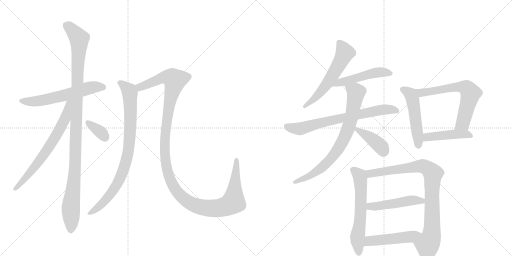
t = 0.00 s
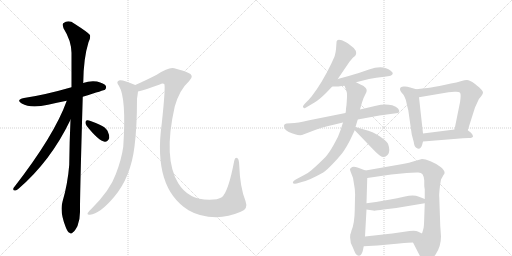
t = 2.83 s
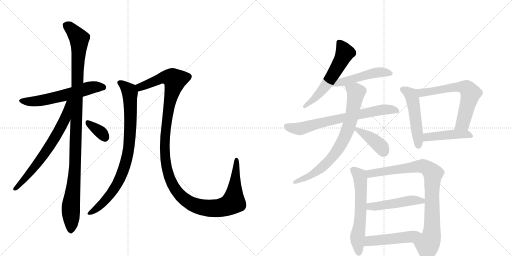
t = 5.65 s
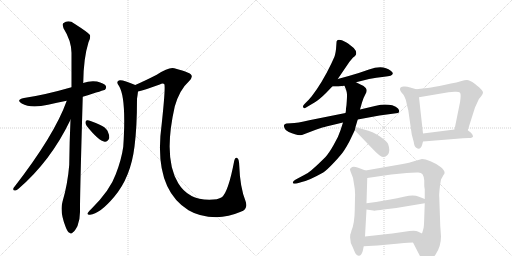
t = 8.47 s
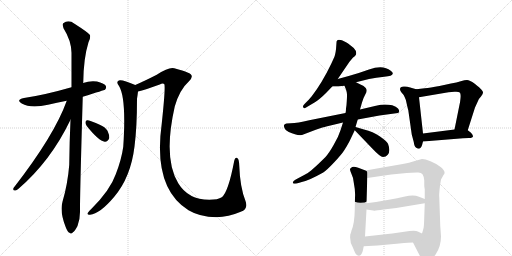
t = 11.30 s
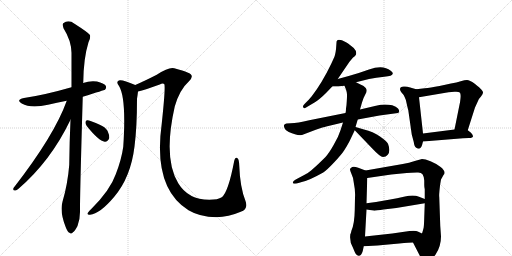
t = 14.12 s

The animated SVG that drew these frames (rendered in a browser with its animation timeline set to each time). Animation: 18 CSS @keyframes rules; one cycle of 14.12 s.

<svg version="1.1" viewBox="0 0 2048 1024" xmlns="http://www.w3.org/2000/svg">
  <g stroke="lightgray" stroke-dasharray="1,1" stroke-width="1" transform="scale(4, 4)">
    <line x1="0" y1="0" x2="256" y2="256"></line>
    <line x1="256" y1="0" x2="0" y2="256"></line>
    <line x1="128" y1="0" x2="128" y2="256"></line>
    <line x1="0" y1="128" x2="256" y2="128"></line>
    <line x1="256" y1="0" x2="512" y2="256"></line>
    <line x1="512" y1="0" x2="256" y2="256"></line>
    <line x1="384" y1="0" x2="384" y2="256"></line>
    <line x1="256" y1="128" x2="512" y2="128"></line>
  </g>
<g transform="scale(1, -1) translate(0, -850)">
   <style type="text/css">
    @keyframes keyframes0 {
      from {
       stroke: black;
       stroke-dashoffset: 592;
       stroke-width: 128;
       }
       66% {
       animation-timing-function: step-end;
       stroke: black;
       stroke-dashoffset: 0;
       stroke-width: 128;
       }
       to {
       stroke: black;
       stroke-width: 1024;
       }
       }
       #make-me-a-hanzi-animation-0 {
         animation: keyframes0 0.731771s both;
         animation-delay: 0.000000s;
         animation-timing-function: linear;
       }
    @keyframes keyframes1 {
      from {
       stroke: black;
       stroke-dashoffset: 1095;
       stroke-width: 128;
       }
       78% {
       animation-timing-function: step-end;
       stroke: black;
       stroke-dashoffset: 0;
       stroke-width: 128;
       }
       to {
       stroke: black;
       stroke-width: 1024;
       }
       }
       #make-me-a-hanzi-animation-1 {
         animation: keyframes1 1.141113s both;
         animation-delay: 0.731771s;
         animation-timing-function: linear;
       }
    @keyframes keyframes2 {
      from {
       stroke: black;
       stroke-dashoffset: 673;
       stroke-width: 128;
       }
       69% {
       animation-timing-function: step-end;
       stroke: black;
       stroke-dashoffset: 0;
       stroke-width: 128;
       }
       to {
       stroke: black;
       stroke-width: 1024;
       }
       }
       #make-me-a-hanzi-animation-2 {
         animation: keyframes2 0.797689s both;
         animation-delay: 1.872884s;
         animation-timing-function: linear;
       }
    @keyframes keyframes3 {
      from {
       stroke: black;
       stroke-dashoffset: 345;
       stroke-width: 128;
       }
       53% {
       animation-timing-function: step-end;
       stroke: black;
       stroke-dashoffset: 0;
       stroke-width: 128;
       }
       to {
       stroke: black;
       stroke-width: 1024;
       }
       }
       #make-me-a-hanzi-animation-3 {
         animation: keyframes3 0.530762s both;
         animation-delay: 2.670573s;
         animation-timing-function: linear;
       }
    @keyframes keyframes4 {
      from {
       stroke: black;
       stroke-dashoffset: 848;
       stroke-width: 128;
       }
       73% {
       animation-timing-function: step-end;
       stroke: black;
       stroke-dashoffset: 0;
       stroke-width: 128;
       }
       to {
       stroke: black;
       stroke-width: 1024;
       }
       }
       #make-me-a-hanzi-animation-4 {
         animation: keyframes4 0.940104s both;
         animation-delay: 3.201335s;
         animation-timing-function: linear;
       }
    @keyframes keyframes5 {
      from {
       stroke: black;
       stroke-dashoffset: 1297;
       stroke-width: 128;
       }
       81% {
       animation-timing-function: step-end;
       stroke: black;
       stroke-dashoffset: 0;
       stroke-width: 128;
       }
       to {
       stroke: black;
       stroke-width: 1024;
       }
       }
       #make-me-a-hanzi-animation-5 {
         animation: keyframes5 1.305501s both;
         animation-delay: 4.141439s;
         animation-timing-function: linear;
       }
    @keyframes keyframes6 {
      from {
       stroke: black;
       stroke-dashoffset: 574;
       stroke-width: 128;
       }
       65% {
       animation-timing-function: step-end;
       stroke: black;
       stroke-dashoffset: 0;
       stroke-width: 128;
       }
       to {
       stroke: black;
       stroke-width: 1024;
       }
       }
       #make-me-a-hanzi-animation-6 {
         animation: keyframes6 0.717122s both;
         animation-delay: 5.446940s;
         animation-timing-function: linear;
       }
    @keyframes keyframes7 {
      from {
       stroke: black;
       stroke-dashoffset: 492;
       stroke-width: 128;
       }
       62% {
       animation-timing-function: step-end;
       stroke: black;
       stroke-dashoffset: 0;
       stroke-width: 128;
       }
       to {
       stroke: black;
       stroke-width: 1024;
       }
       }
       #make-me-a-hanzi-animation-7 {
         animation: keyframes7 0.650391s both;
         animation-delay: 6.164062s;
         animation-timing-function: linear;
       }
    @keyframes keyframes8 {
      from {
       stroke: black;
       stroke-dashoffset: 708;
       stroke-width: 128;
       }
       70% {
       animation-timing-function: step-end;
       stroke: black;
       stroke-dashoffset: 0;
       stroke-width: 128;
       }
       to {
       stroke: black;
       stroke-width: 1024;
       }
       }
       #make-me-a-hanzi-animation-8 {
         animation: keyframes8 0.826172s both;
         animation-delay: 6.814453s;
         animation-timing-function: linear;
       }
    @keyframes keyframes9 {
      from {
       stroke: black;
       stroke-dashoffset: 762;
       stroke-width: 128;
       }
       71% {
       animation-timing-function: step-end;
       stroke: black;
       stroke-dashoffset: 0;
       stroke-width: 128;
       }
       to {
       stroke: black;
       stroke-width: 1024;
       }
       }
       #make-me-a-hanzi-animation-9 {
         animation: keyframes9 0.870117s both;
         animation-delay: 7.640625s;
         animation-timing-function: linear;
       }
    @keyframes keyframes10 {
      from {
       stroke: black;
       stroke-dashoffset: 403;
       stroke-width: 128;
       }
       57% {
       animation-timing-function: step-end;
       stroke: black;
       stroke-dashoffset: 0;
       stroke-width: 128;
       }
       to {
       stroke: black;
       stroke-width: 1024;
       }
       }
       #make-me-a-hanzi-animation-10 {
         animation: keyframes10 0.577962s both;
         animation-delay: 8.510742s;
         animation-timing-function: linear;
       }
    @keyframes keyframes11 {
      from {
       stroke: black;
       stroke-dashoffset: 496;
       stroke-width: 128;
       }
       62% {
       animation-timing-function: step-end;
       stroke: black;
       stroke-dashoffset: 0;
       stroke-width: 128;
       }
       to {
       stroke: black;
       stroke-width: 1024;
       }
       }
       #make-me-a-hanzi-animation-11 {
         animation: keyframes11 0.653646s both;
         animation-delay: 9.088704s;
         animation-timing-function: linear;
       }
    @keyframes keyframes12 {
      from {
       stroke: black;
       stroke-dashoffset: 638;
       stroke-width: 128;
       }
       67% {
       animation-timing-function: step-end;
       stroke: black;
       stroke-dashoffset: 0;
       stroke-width: 128;
       }
       to {
       stroke: black;
       stroke-width: 1024;
       }
       }
       #make-me-a-hanzi-animation-12 {
         animation: keyframes12 0.769206s both;
         animation-delay: 9.742350s;
         animation-timing-function: linear;
       }
    @keyframes keyframes13 {
      from {
       stroke: black;
       stroke-dashoffset: 451;
       stroke-width: 128;
       }
       59% {
       animation-timing-function: step-end;
       stroke: black;
       stroke-dashoffset: 0;
       stroke-width: 128;
       }
       to {
       stroke: black;
       stroke-width: 1024;
       }
       }
       #make-me-a-hanzi-animation-13 {
         animation: keyframes13 0.617025s both;
         animation-delay: 10.511556s;
         animation-timing-function: linear;
       }
    @keyframes keyframes14 {
      from {
       stroke: black;
       stroke-dashoffset: 603;
       stroke-width: 128;
       }
       66% {
       animation-timing-function: step-end;
       stroke: black;
       stroke-dashoffset: 0;
       stroke-width: 128;
       }
       to {
       stroke: black;
       stroke-width: 1024;
       }
       }
       #make-me-a-hanzi-animation-14 {
         animation: keyframes14 0.740723s both;
         animation-delay: 11.128581s;
         animation-timing-function: linear;
       }
    @keyframes keyframes15 {
      from {
       stroke: black;
       stroke-dashoffset: 884;
       stroke-width: 128;
       }
       74% {
       animation-timing-function: step-end;
       stroke: black;
       stroke-dashoffset: 0;
       stroke-width: 128;
       }
       to {
       stroke: black;
       stroke-width: 1024;
       }
       }
       #make-me-a-hanzi-animation-15 {
         animation: keyframes15 0.969401s both;
         animation-delay: 11.869303s;
         animation-timing-function: linear;
       }
    @keyframes keyframes16 {
      from {
       stroke: black;
       stroke-dashoffset: 480;
       stroke-width: 128;
       }
       61% {
       animation-timing-function: step-end;
       stroke: black;
       stroke-dashoffset: 0;
       stroke-width: 128;
       }
       to {
       stroke: black;
       stroke-width: 1024;
       }
       }
       #make-me-a-hanzi-animation-16 {
         animation: keyframes16 0.640625s both;
         animation-delay: 12.838704s;
         animation-timing-function: linear;
       }
    @keyframes keyframes17 {
      from {
       stroke: black;
       stroke-dashoffset: 484;
       stroke-width: 128;
       }
       61% {
       animation-timing-function: step-end;
       stroke: black;
       stroke-dashoffset: 0;
       stroke-width: 128;
       }
       to {
       stroke: black;
       stroke-width: 1024;
       }
       }
       #make-me-a-hanzi-animation-17 {
         animation: keyframes17 0.643880s both;
         animation-delay: 13.479329s;
         animation-timing-function: linear;
       }
</style>
<path d="M 331 463 Q 418 490 420 491 Q 427 498 423 507 Q 416 517 388 524 Q 360 528 332 518 L 286 501 Q 178 470 96 458 Q 62 451 87 436 Q 123 415 192 431 Q 226 440 267 447 L 331 463 Z" fill="lightgray"></path> 
<path d="M 282 371 Q 278 286 277 191 Q 271 115 250 43 Q 238 4 263 -59 Q 270 -78 278 -81 Q 284 -88 292 -79 Q 299 -75 310 -54 Q 320 -29 320 2 Q 319 50 331 463 L 332 518 Q 332 519 333 520 Q 334 617 354 681 Q 363 697 360 710 Q 353 720 298 755 Q 274 773 253 757 Q 249 753 254 737 Q 285 688 286 639 Q 286 575 286 501 L 282 371 Z" fill="lightgray"></path> 
<path d="M 267 447 Q 218 309 54 98 Q 50 88 60 88 Q 66 87 74 95 Q 203 206 282 371 C 331 472 277 475 267 447 Z" fill="lightgray"></path> 
<path d="M 347 346 Q 395 286 419 283 Q 431 282 437 298 Q 438 310 430 327 Q 420 343 399 351 Q 365 367 351 369 Q 342 370 342 361 Q 341 354 347 346 Z" fill="lightgray"></path> 
<path d="M 541 510 Q 493 531 479 529 Q 461 525 476 506 Q 506 458 493 263 Q 486 212 463 153 Q 441 90 366 15 Q 353 3 350 -3 Q 349 -10 360 -9 Q 399 -6 457 63 Q 523 141 538 264 Q 548 340 548 455 Q 551 474 552 484 C 555 504 555 504 541 510 Z" fill="lightgray"></path> 
<path d="M 963 3 Q 994 13 982 46 Q 960 101 957 188 Q 956 213 950 217 Q 940 223 937 207 Q 913 81 887 61 Q 872 51 837 51 Q 753 51 713 117 Q 652 217 699 424 Q 718 491 756 525 Q 781 549 750 560 Q 734 567 697 577 Q 676 583 627 551 Q 578 526 541 510 C 514 498 523 476 552 484 Q 580 491 639 512 Q 651 518 657 514 Q 663 505 647 356 Q 611 98 754 9 Q 799 -18 865 -19 Q 914 -18 963 3 Z" fill="lightgray"></path> 
<path d="M 1351 534 L 1398 603 Q 1411 619 1415 622 Q 1419 624 1423 630 Q 1427 636 1423 647 Q 1419 657 1405 666 Q 1390 678 1384 681 Q 1346 701 1346 680 L 1344 653 Q 1341 628 1335 617 L 1325 595 Q 1288 518 1247 465 Q 1237 454 1236 452 L 1220 436 Q 1210 426 1212 422 Q 1214 418 1217 417 Q 1220 416 1231 424 L 1258 440 Q 1278 452 1304 478 L 1329 504 L 1351 534 Z" fill="lightgray"></path> 
<path d="M 1329 504 L 1350 504 Q 1356 504 1378 507 L 1424 521 L 1476 534 Q 1504 540 1537 543 Q 1570 545 1571 556 Q 1573 559 1563 567 Q 1532 593 1476 572 L 1435 558 Q 1393 545 1351 534 C 1322 526 1299 504 1329 504 Z" fill="lightgray"></path> 
<path d="M 1382 398 L 1237 369 Q 1190 358 1163 357 L 1146 356 Q 1140 354 1137 351 Q 1134 347 1138 338 Q 1141 327 1155 322 Q 1187 307 1208 310 L 1263 331 Q 1295 342 1305 344 L 1372 360 L 1431 372 L 1518 388 L 1592 398 Q 1602 403 1592 416 Q 1585 424 1569 429 Q 1537 435 1504 427 L 1440 412 L 1382 398 Z" fill="lightgray"></path> 
<path d="M 1378 507 L 1384 492 Q 1389 478 1388 467 Q 1388 456 1386 430 L 1384 416 Q 1384 404 1382 398 L 1372 360 L 1362 329 Q 1354 303 1335 271 Q 1317 239 1302 222 Q 1244 164 1224 154 Q 1204 144 1198 140 L 1183 132 Q 1174 127 1172 122 Q 1170 117 1174 116 Q 1178 115 1187 116 L 1207 122 Q 1232 126 1293 160 Q 1307 169 1337 201 Q 1367 233 1377 249 Q 1387 264 1398 285 L 1419 329 L 1422 342 L 1431 372 L 1440 412 L 1448 440 Q 1454 460 1462 474 Q 1471 488 1463 498 Q 1455 507 1444 511 L 1424 521 C 1397 534 1367 535 1378 507 Z" fill="lightgray"></path> 
<path d="M 1419 329 L 1490 255 Q 1521 222 1532 222 Q 1544 222 1551 231 Q 1563 246 1552 275 Q 1548 284 1520 304 Q 1492 324 1456 332 L 1422 342 C 1400 348 1400 348 1419 329 Z" fill="lightgray"></path> 
<path d="M 1600 493 Q 1600 488 1606 480 Q 1615 471 1618 463 Q 1623 455 1627 434 Q 1632 412 1633 410 L 1647 312 L 1655 282 Q 1657 264 1665 259 Q 1681 248 1688 269 L 1692 284 L 1692 316 L 1676 461 C 1673 491 1673 491 1665 493 L 1644 499 Q 1641 501 1620 504 Q 1600 506 1600 493 Z" fill="lightgray"></path> 
<path d="M 1871 329 L 1900 420 L 1912 446 Q 1914 454 1924 464 Q 1932 474 1932 479 Q 1933 483 1926 491 Q 1920 499 1899 515 Q 1878 530 1868 530 Q 1859 530 1843 525 Q 1827 520 1804 516 L 1758 506 Q 1720 499 1699 497 L 1665 493 C 1635 489 1646 456 1676 461 L 1794 481 L 1818 483 Q 1835 484 1839 480 Q 1844 475 1842 457 Q 1840 438 1839 436 L 1818 332 C 1812 303 1862 300 1871 329 Z" fill="lightgray"></path> 
<path d="M 1692 284 L 1852 297 Q 1861 298 1876 298 Q 1892 298 1892 305 Q 1892 311 1884 319 L 1871 329 C 1860 337 1848 336 1818 332 L 1692 316 C 1662 312 1662 282 1692 284 Z" fill="lightgray"></path> 
<path d="M 1401 -88 L 1401 -90 Q 1398 -117 1411 -139 L 1419 -158 Q 1427 -175 1436 -173 Q 1445 -174 1451 -154 L 1455 -135 L 1460 -96 L 1466 12 L 1466 37 L 1469 138 C 1470 165 1470 165 1462 168 L 1433 179 Q 1416 185 1409 182 Q 1402 178 1400 174 Q 1399 170 1406 154 Q 1414 138 1415 120 Q 1422 85 1420 60 L 1419 10 Q 1418 -45 1406 -72 Q 1403 -86 1401 -88 Z" fill="lightgray"></path> 
<path d="M 1652 -120 L 1688 -190 Q 1696 -202 1702 -203 Q 1708 -204 1722 -192 Q 1739 -174 1743 -167 Q 1764 -135 1764 -96 L 1761 -53 L 1757 63 Q 1756 66 1758 89 Q 1760 112 1764 132 L 1774 150 Q 1787 163 1761 183 Q 1744 196 1722 205 Q 1700 214 1688 214 L 1659 206 Q 1637 199 1611 194 L 1462 168 C 1432 163 1439 134 1469 138 L 1565 152 L 1606 156 Q 1661 161 1673 160 Q 1685 159 1690 153 Q 1696 144 1697 128 L 1697 110 Q 1697 101 1699 93 L 1699 54 L 1699 37 L 1697 -19 Q 1696 -52 1695 -57 Q 1695 -62 1688 -84 C 1680 -113 1638 -93 1652 -120 Z" fill="lightgray"></path> 
<path d="M 1466 12 L 1493 8 Q 1498 6 1534 12 L 1585 18 L 1699 37 C 1729 42 1727 43 1699 54 L 1676 63 Q 1655 72 1620 64 Q 1586 56 1561 52 L 1504 42 L 1474 38 Q 1468 38 1466 37 C 1436 33 1436 16 1466 12 Z" fill="lightgray"></path> 
<path d="M 1455 -135 L 1510 -132 L 1597 -124 Q 1639 -120 1652 -120 C 1682 -119 1715 -97 1688 -84 L 1671 -76 Q 1665 -72 1638 -74 L 1569 -84 L 1460 -96 C 1430 -99 1425 -137 1455 -135 Z" fill="lightgray"></path> 
      <clipPath id="make-me-a-hanzi-clip-0">
      <path d="M 331 463 Q 418 490 420 491 Q 427 498 423 507 Q 416 517 388 524 Q 360 528 332 518 L 286 501 Q 178 470 96 458 Q 62 451 87 436 Q 123 415 192 431 Q 226 440 267 447 L 331 463 Z" fill="lightgray"></path>
      </clipPath>
      <path clip-path="url(#make-me-a-hanzi-clip-0)" d="M 89 448 L 109 443 L 160 447 L 368 501 L 404 503 L 416 498 " fill="none" id="make-me-a-hanzi-animation-0" stroke-dasharray="464 928" stroke-linecap="round"></path>

      <clipPath id="make-me-a-hanzi-clip-1">
      <path d="M 282 371 Q 278 286 277 191 Q 271 115 250 43 Q 238 4 263 -59 Q 270 -78 278 -81 Q 284 -88 292 -79 Q 299 -75 310 -54 Q 320 -29 320 2 Q 319 50 331 463 L 332 518 Q 332 519 333 520 Q 334 617 354 681 Q 363 697 360 710 Q 353 720 298 755 Q 274 773 253 757 Q 249 753 254 737 Q 285 688 286 639 Q 286 575 286 501 L 282 371 Z" fill="lightgray"></path>
      </clipPath>
      <path clip-path="url(#make-me-a-hanzi-clip-1)" d="M 265 750 L 317 695 L 301 194 L 283 19 L 283 -67 " fill="none" id="make-me-a-hanzi-animation-1" stroke-dasharray="967 1934" stroke-linecap="round"></path>

      <clipPath id="make-me-a-hanzi-clip-2">
      <path d="M 267 447 Q 218 309 54 98 Q 50 88 60 88 Q 66 87 74 95 Q 203 206 282 371 C 331 472 277 475 267 447 Z" fill="lightgray"></path>
      </clipPath>
      <path clip-path="url(#make-me-a-hanzi-clip-2)" d="M 281 445 L 273 439 L 260 373 L 222 303 L 162 212 L 64 97 " fill="none" id="make-me-a-hanzi-animation-2" stroke-dasharray="545 1090" stroke-linecap="round"></path>

      <clipPath id="make-me-a-hanzi-clip-3">
      <path d="M 347 346 Q 395 286 419 283 Q 431 282 437 298 Q 438 310 430 327 Q 420 343 399 351 Q 365 367 351 369 Q 342 370 342 361 Q 341 354 347 346 Z" fill="lightgray"></path>
      </clipPath>
      <path clip-path="url(#make-me-a-hanzi-clip-3)" d="M 353 358 L 402 322 L 419 300 " fill="none" id="make-me-a-hanzi-animation-3" stroke-dasharray="217 434" stroke-linecap="round"></path>

      <clipPath id="make-me-a-hanzi-clip-4">
      <path d="M 541 510 Q 493 531 479 529 Q 461 525 476 506 Q 506 458 493 263 Q 486 212 463 153 Q 441 90 366 15 Q 353 3 350 -3 Q 349 -10 360 -9 Q 399 -6 457 63 Q 523 141 538 264 Q 548 340 548 455 Q 551 474 552 484 C 555 504 555 504 541 510 Z" fill="lightgray"></path>
      </clipPath>
      <path clip-path="url(#make-me-a-hanzi-clip-4)" d="M 480 517 L 497 508 L 520 480 L 521 328 L 506 211 L 481 139 L 447 80 L 400 27 L 357 -2 " fill="none" id="make-me-a-hanzi-animation-4" stroke-dasharray="720 1440" stroke-linecap="round"></path>

      <clipPath id="make-me-a-hanzi-clip-5">
      <path d="M 963 3 Q 994 13 982 46 Q 960 101 957 188 Q 956 213 950 217 Q 940 223 937 207 Q 913 81 887 61 Q 872 51 837 51 Q 753 51 713 117 Q 652 217 699 424 Q 718 491 756 525 Q 781 549 750 560 Q 734 567 697 577 Q 676 583 627 551 Q 578 526 541 510 C 514 498 523 476 552 484 Q 580 491 639 512 Q 651 518 657 514 Q 663 505 647 356 Q 611 98 754 9 Q 799 -18 865 -19 Q 914 -18 963 3 Z" fill="lightgray"></path>
      </clipPath>
      <path clip-path="url(#make-me-a-hanzi-clip-5)" d="M 550 506 L 561 502 L 666 542 L 689 538 L 700 529 L 665 368 L 658 262 L 661 208 L 675 146 L 692 108 L 714 75 L 742 50 L 774 31 L 831 17 L 883 19 L 928 37 L 935 50 L 945 210 " fill="none" id="make-me-a-hanzi-animation-5" stroke-dasharray="1169 2338" stroke-linecap="round"></path>

      <clipPath id="make-me-a-hanzi-clip-6">
      <path d="M 1351 534 L 1398 603 Q 1411 619 1415 622 Q 1419 624 1423 630 Q 1427 636 1423 647 Q 1419 657 1405 666 Q 1390 678 1384 681 Q 1346 701 1346 680 L 1344 653 Q 1341 628 1335 617 L 1325 595 Q 1288 518 1247 465 Q 1237 454 1236 452 L 1220 436 Q 1210 426 1212 422 Q 1214 418 1217 417 Q 1220 416 1231 424 L 1258 440 Q 1278 452 1304 478 L 1329 504 L 1351 534 Z" fill="lightgray"></path>
      </clipPath>
      <path clip-path="url(#make-me-a-hanzi-clip-6)" d="M 1357 681 L 1379 639 L 1362 602 L 1309 515 L 1256 454 L 1219 424 " fill="none" id="make-me-a-hanzi-animation-6" stroke-dasharray="446 892" stroke-linecap="round"></path>

      <clipPath id="make-me-a-hanzi-clip-7">
      <path d="M 1329 504 L 1350 504 Q 1356 504 1378 507 L 1424 521 L 1476 534 Q 1504 540 1537 543 Q 1570 545 1571 556 Q 1573 559 1563 567 Q 1532 593 1476 572 L 1435 558 Q 1393 545 1351 534 C 1322 526 1299 504 1329 504 Z" fill="lightgray"></path>
      </clipPath>
      <path clip-path="url(#make-me-a-hanzi-clip-7)" d="M 1334 508 L 1359 520 L 1491 557 L 1519 562 L 1562 558 " fill="none" id="make-me-a-hanzi-animation-7" stroke-dasharray="364 728" stroke-linecap="round"></path>

      <clipPath id="make-me-a-hanzi-clip-8">
      <path d="M 1382 398 L 1237 369 Q 1190 358 1163 357 L 1146 356 Q 1140 354 1137 351 Q 1134 347 1138 338 Q 1141 327 1155 322 Q 1187 307 1208 310 L 1263 331 Q 1295 342 1305 344 L 1372 360 L 1431 372 L 1518 388 L 1592 398 Q 1602 403 1592 416 Q 1585 424 1569 429 Q 1537 435 1504 427 L 1440 412 L 1382 398 Z" fill="lightgray"></path>
      </clipPath>
      <path clip-path="url(#make-me-a-hanzi-clip-8)" d="M 1146 345 L 1170 337 L 1206 336 L 1291 361 L 1515 409 L 1560 413 L 1587 407 " fill="none" id="make-me-a-hanzi-animation-8" stroke-dasharray="580 1160" stroke-linecap="round"></path>

      <clipPath id="make-me-a-hanzi-clip-9">
      <path d="M 1378 507 L 1384 492 Q 1389 478 1388 467 Q 1388 456 1386 430 L 1384 416 Q 1384 404 1382 398 L 1372 360 L 1362 329 Q 1354 303 1335 271 Q 1317 239 1302 222 Q 1244 164 1224 154 Q 1204 144 1198 140 L 1183 132 Q 1174 127 1172 122 Q 1170 117 1174 116 Q 1178 115 1187 116 L 1207 122 Q 1232 126 1293 160 Q 1307 169 1337 201 Q 1367 233 1377 249 Q 1387 264 1398 285 L 1419 329 L 1422 342 L 1431 372 L 1440 412 L 1448 440 Q 1454 460 1462 474 Q 1471 488 1463 498 Q 1455 507 1444 511 L 1424 521 C 1397 534 1367 535 1378 507 Z" fill="lightgray"></path>
      </clipPath>
      <path clip-path="url(#make-me-a-hanzi-clip-9)" d="M 1385 505 L 1424 480 L 1395 341 L 1367 278 L 1317 207 L 1286 178 L 1230 142 L 1181 122 " fill="none" id="make-me-a-hanzi-animation-9" stroke-dasharray="634 1268" stroke-linecap="round"></path>

      <clipPath id="make-me-a-hanzi-clip-10">
      <path d="M 1419 329 L 1490 255 Q 1521 222 1532 222 Q 1544 222 1551 231 Q 1563 246 1552 275 Q 1548 284 1520 304 Q 1492 324 1456 332 L 1422 342 C 1400 348 1400 348 1419 329 Z" fill="lightgray"></path>
      </clipPath>
      <path clip-path="url(#make-me-a-hanzi-clip-10)" d="M 1426 334 L 1511 276 L 1526 261 L 1534 240 " fill="none" id="make-me-a-hanzi-animation-10" stroke-dasharray="275 550" stroke-linecap="round"></path>

      <clipPath id="make-me-a-hanzi-clip-11">
      <path d="M 1600 493 Q 1600 488 1606 480 Q 1615 471 1618 463 Q 1623 455 1627 434 Q 1632 412 1633 410 L 1647 312 L 1655 282 Q 1657 264 1665 259 Q 1681 248 1688 269 L 1692 284 L 1692 316 L 1676 461 C 1673 491 1673 491 1665 493 L 1644 499 Q 1641 501 1620 504 Q 1600 506 1600 493 Z" fill="lightgray"></path>
      </clipPath>
      <path clip-path="url(#make-me-a-hanzi-clip-11)" d="M 1614 491 L 1642 473 L 1649 458 L 1674 269 " fill="none" id="make-me-a-hanzi-animation-11" stroke-dasharray="368 736" stroke-linecap="round"></path>

      <clipPath id="make-me-a-hanzi-clip-12">
      <path d="M 1871 329 L 1900 420 L 1912 446 Q 1914 454 1924 464 Q 1932 474 1932 479 Q 1933 483 1926 491 Q 1920 499 1899 515 Q 1878 530 1868 530 Q 1859 530 1843 525 Q 1827 520 1804 516 L 1758 506 Q 1720 499 1699 497 L 1665 493 C 1635 489 1646 456 1676 461 L 1794 481 L 1818 483 Q 1835 484 1839 480 Q 1844 475 1842 457 Q 1840 438 1839 436 L 1818 332 C 1812 303 1862 300 1871 329 Z" fill="lightgray"></path>
      </clipPath>
      <path clip-path="url(#make-me-a-hanzi-clip-12)" d="M 1671 489 L 1687 479 L 1814 501 L 1867 497 L 1882 477 L 1877 454 L 1851 357 L 1825 338 " fill="none" id="make-me-a-hanzi-animation-12" stroke-dasharray="510 1020" stroke-linecap="round"></path>

      <clipPath id="make-me-a-hanzi-clip-13">
      <path d="M 1692 284 L 1852 297 Q 1861 298 1876 298 Q 1892 298 1892 305 Q 1892 311 1884 319 L 1871 329 C 1860 337 1848 336 1818 332 L 1692 316 C 1662 312 1662 282 1692 284 Z" fill="lightgray"></path>
      </clipPath>
      <path clip-path="url(#make-me-a-hanzi-clip-13)" d="M 1699 289 L 1706 300 L 1718 304 L 1812 313 L 1864 314 L 1885 306 " fill="none" id="make-me-a-hanzi-animation-13" stroke-dasharray="323 646" stroke-linecap="round"></path>

      <clipPath id="make-me-a-hanzi-clip-14">
      <path d="M 1401 -88 L 1401 -90 Q 1398 -117 1411 -139 L 1419 -158 Q 1427 -175 1436 -173 Q 1445 -174 1451 -154 L 1455 -135 L 1460 -96 L 1466 12 L 1466 37 L 1469 138 C 1470 165 1470 165 1462 168 L 1433 179 Q 1416 185 1409 182 Q 1402 178 1400 174 Q 1399 170 1406 154 Q 1414 138 1415 120 Q 1422 85 1420 60 L 1419 10 Q 1418 -45 1406 -72 Q 1403 -86 1401 -88 Z" fill="lightgray"></path>
      </clipPath>
      <path clip-path="url(#make-me-a-hanzi-clip-14)" d="M 1410 172 L 1432 155 L 1441 139 L 1443 6 L 1429 -106 L 1435 -161 " fill="none" id="make-me-a-hanzi-animation-14" stroke-dasharray="475 950" stroke-linecap="round"></path>

      <clipPath id="make-me-a-hanzi-clip-15">
      <path d="M 1652 -120 L 1688 -190 Q 1696 -202 1702 -203 Q 1708 -204 1722 -192 Q 1739 -174 1743 -167 Q 1764 -135 1764 -96 L 1761 -53 L 1757 63 Q 1756 66 1758 89 Q 1760 112 1764 132 L 1774 150 Q 1787 163 1761 183 Q 1744 196 1722 205 Q 1700 214 1688 214 L 1659 206 Q 1637 199 1611 194 L 1462 168 C 1432 163 1439 134 1469 138 L 1565 152 L 1606 156 Q 1661 161 1673 160 Q 1685 159 1690 153 Q 1696 144 1697 128 L 1697 110 Q 1697 101 1699 93 L 1699 54 L 1699 37 L 1697 -19 Q 1696 -52 1695 -57 Q 1695 -62 1688 -84 C 1680 -113 1638 -93 1652 -120 Z" fill="lightgray"></path>
      </clipPath>
      <path clip-path="url(#make-me-a-hanzi-clip-15)" d="M 1471 162 L 1481 156 L 1689 186 L 1716 173 L 1732 155 L 1728 -68 L 1721 -112 L 1710 -129 L 1703 -193 " fill="none" id="make-me-a-hanzi-animation-15" stroke-dasharray="756 1512" stroke-linecap="round"></path>

      <clipPath id="make-me-a-hanzi-clip-16">
      <path d="M 1466 12 L 1493 8 Q 1498 6 1534 12 L 1585 18 L 1699 37 C 1729 42 1727 43 1699 54 L 1676 63 Q 1655 72 1620 64 Q 1586 56 1561 52 L 1504 42 L 1474 38 Q 1468 38 1466 37 C 1436 33 1436 16 1466 12 Z" fill="lightgray"></path>
      </clipPath>
      <path clip-path="url(#make-me-a-hanzi-clip-16)" d="M 1471 31 L 1505 24 L 1656 49 L 1691 41 " fill="none" id="make-me-a-hanzi-animation-16" stroke-dasharray="352 704" stroke-linecap="round"></path>

      <clipPath id="make-me-a-hanzi-clip-17">
      <path d="M 1455 -135 L 1510 -132 L 1597 -124 Q 1639 -120 1652 -120 C 1682 -119 1715 -97 1688 -84 L 1671 -76 Q 1665 -72 1638 -74 L 1569 -84 L 1460 -96 C 1430 -99 1425 -137 1455 -135 Z" fill="lightgray"></path>
      </clipPath>
      <path clip-path="url(#make-me-a-hanzi-clip-17)" d="M 1462 -129 L 1478 -114 L 1605 -102 L 1682 -87 " fill="none" id="make-me-a-hanzi-animation-17" stroke-dasharray="356 712" stroke-linecap="round"></path>

</g>
</svg>
